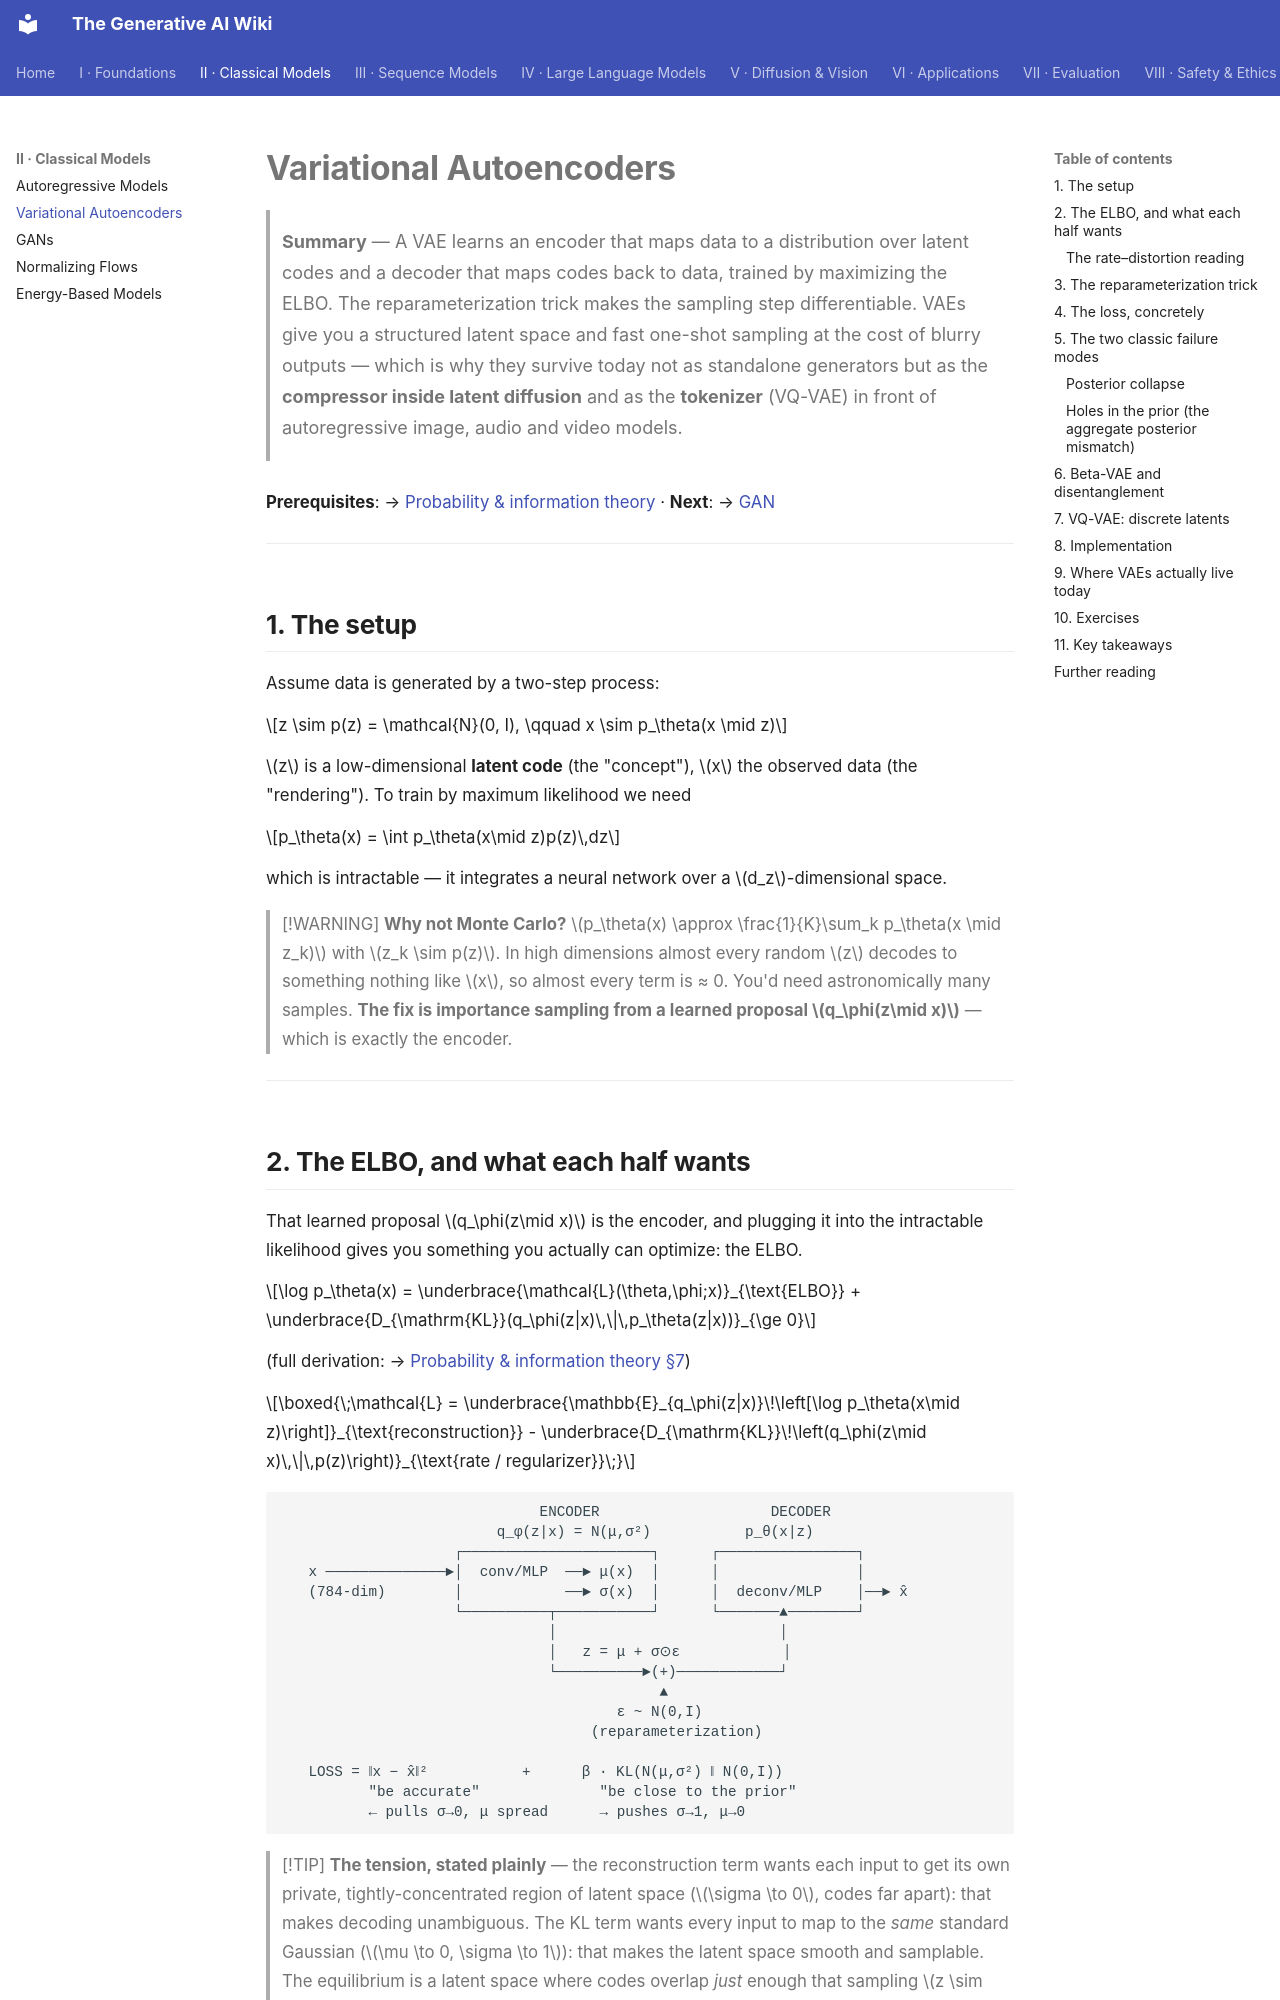

repository: Kirito-Excalibur/GenerativeAIDocs · page: 02-classical-models/02-vae/index.html · generator: mkdocs

# Variational Autoencoders

> **Summary** — A VAE learns an encoder that maps data to a distribution over latent codes and a
> decoder that maps codes back to data, trained by maximizing the ELBO. The reparameterization
> trick makes the sampling step differentiable. VAEs give you a structured latent space and fast
> one-shot sampling at the cost of blurry outputs — which is why they survive today not as
> standalone generators but as the **compressor inside latent diffusion** and as the **tokenizer**
> (VQ-VAE) in front of autoregressive image, audio and video models.

**Prerequisites**: → [Probability & information theory](../01-foundations/02-probability-and-information-theory.md) · **Next**: → [GAN](03-gan.md)

---

## 1. The setup

Assume data is generated by a two-step process:

$$z \sim p(z) = \mathcal{N}(0, I), \qquad x \sim p_\theta(x \mid z)$$

$z$ is a low-dimensional **latent code** (the "concept"), $x$ the observed data (the "rendering").
To train by maximum likelihood we need

$$p_\theta(x) = \int p_\theta(x\mid z)p(z)\,dz$$

which is intractable — it integrates a neural network over a $d_z$-dimensional space.

> [!WARNING]
> **Why not Monte Carlo?** $p_\theta(x) \approx \frac{1}{K}\sum_k p_\theta(x \mid z_k)$ with
> $z_k \sim p(z)$. In high dimensions almost every random $z$ decodes to something nothing like $x$,
> so almost every term is ≈ 0. You'd need astronomically many samples. **The fix is importance
> sampling from a learned proposal $q_\phi(z\mid x)$** — which is exactly the encoder.

---
